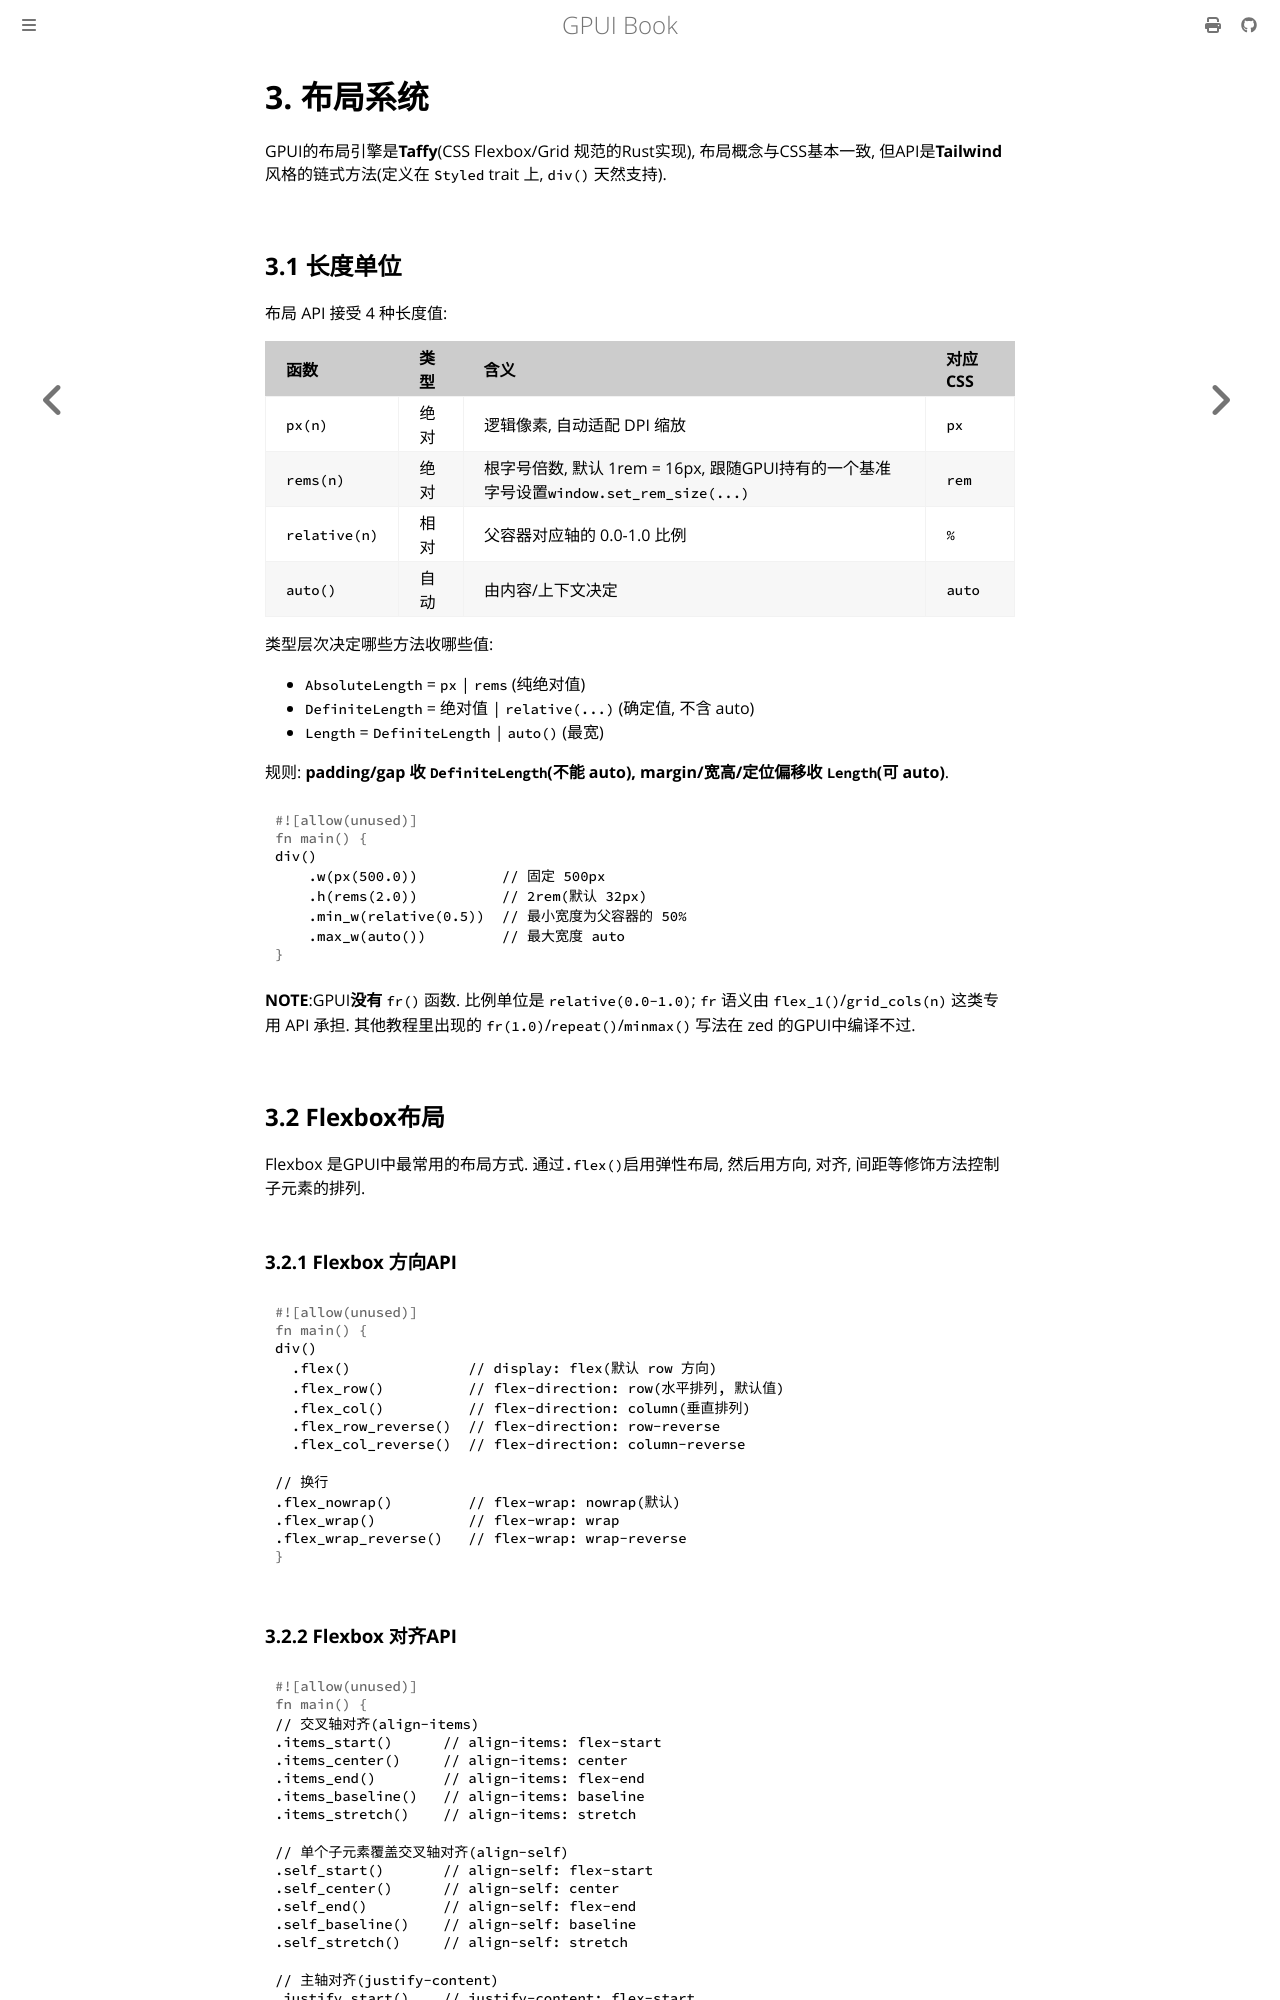

repository: thinkgos/learn-gpui · page: 03-layout.html · generator: mdbook

# 3. 布局系统

GPUI的布局引擎是**Taffy**(CSS Flexbox/Grid 规范的Rust实现), 布局概念与CSS基本一致, 但API是**Tailwind**风格的链式方法(定义在 `Styled` trait 上, `div()` 天然支持).

## 3.1 长度单位

布局 API 接受 4 种长度值:

| 函数 | 类型 | 含义 | 对应 CSS |
| :-- | :-- | :-- | :-- |
| `px(n)` | 绝对 | 逻辑像素, 自动适配 DPI 缩放 | `px` |
| `rems(n)` | 绝对 | 根字号倍数, 默认 1rem = 16px, 跟随GPUI持有的一个基准字号设置`window.set_rem_size(...)` | `rem` |
| `relative(n)` | 相对 | 父容器对应轴的 0.0-1.0 比例 | `%` |
| `auto()` | 自动 | 由内容/上下文决定 | `auto` |

类型层次决定哪些方法收哪些值:

- `AbsoluteLength` = `px` | `rems` (纯绝对值)
- `DefiniteLength` = 绝对值 | `relative(...)` (确定值, 不含 auto)
- `Length` = `DefiniteLength` | `auto()` (最宽)

规则: **padding/gap 收 `DefiniteLength`(不能 auto), margin/宽高/定位偏移收 `Length`(可 auto)**.

```rust
div()
    .w(px(500.0))          // 固定 500px
    .h(rems(2.0))          // 2rem(默认 32px)
    .min_w(relative(0.5))  // 最小宽度为父容器的 50%
    .max_w(auto())         // 最大宽度 auto
```

**NOTE**:GPUI**没有** `fr()` 函数. 比例单位是 `relative(0.0-1.0)`; `fr` 语义由 `flex_1()`/`grid_cols(n)` 这类专用 API 承担. 其他教程里出现的 `fr(1.0)`/`repeat()`/`minmax()` 写法在 zed 的GPUI中编译不过.

## 3.2 Flexbox布局

Flexbox 是GPUI中最常用的布局方式. 通过`.flex()`启用弹性布局, 然后用方向, 对齐, 间距等修饰方法控制子元素的排列.

### 3.2.1 Flexbox 方向API

```rust
div()
  .flex()              // display: flex(默认 row 方向)
  .flex_row()          // flex-direction: row(水平排列, 默认值)
  .flex_col()          // flex-direction: column(垂直排列)
  .flex_row_reverse()  // flex-direction: row-reverse
  .flex_col_reverse()  // flex-direction: column-reverse

// 换行
.flex_nowrap()         // flex-wrap: nowrap(默认)
.flex_wrap()           // flex-wrap: wrap
.flex_wrap_reverse()   // flex-wrap: wrap-reverse
```
